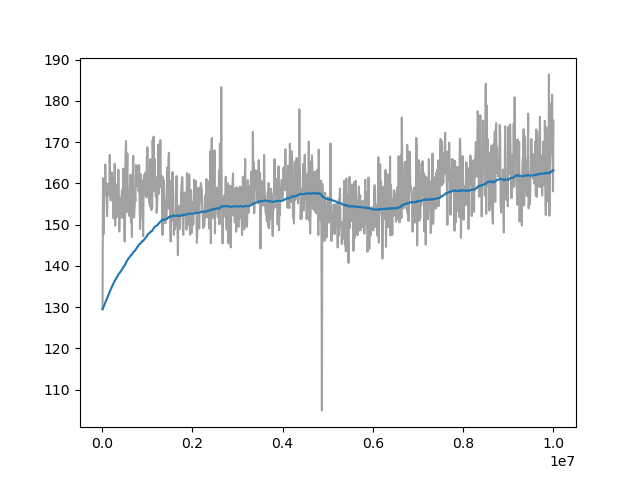

Source data for this figure (header and first rows):
Wall time, Step, Value
1712631326, 10000, 129.5
1712631351, 20000, 161.3
1712631374, 30000, 147.6
1712631394, 40000, 157.8
1712631417, 50000, 157.6
1712631440, 60000, 157.2
1712631462, 70000, 164.6
1712631485, 80000, 158.8
1712631507, 90000, 160
1712631529, 100000, 156.4
1712631552, 110000, 152
1712631574, 120000, 157.3
1712631597, 130000, 159.9
1712631619, 140000, 158.2
1712631641, 150000, 157.4
1712631664, 160000, 157
1712631686, 170000, 166.9
1712631709, 180000, 157.2
1712631732, 190000, 155.8
1712631758, 200000, 156.9
1712631785, 210000, 162.6
1712631812, 220000, 160.5
1712631837, 230000, 161.3
1712631860, 240000, 160.3
1712631883, 250000, 151.5
1712631906, 260000, 156.8
1712631929, 270000, 160.2
1712631954, 280000, 164.7
1712631979, 290000, 149.7
1712632004, 300000, 156.5
1712632029, 310000, 151.8
1712632055, 320000, 157.1
1712632080, 330000, 159.8
1712632106, 340000, 151.9
1712632131, 350000, 154.8
1712632156, 360000, 163.3
1712632181, 370000, 155.8
1712632205, 380000, 148.3
1712632225, 390000, 152.1
1712632247, 400000, 156.4
1712632270, 410000, 151.7
1712632300, 420000, 154.5
1712632325, 430000, 156.3
1712632347, 440000, 158.4
1712632370, 450000, 156.6
1712632394, 460000, 151.7
1712632417, 470000, 163.6
1712632439, 480000, 156.1
1712632460, 490000, 156.1
1712632483, 500000, 145.9
1712632505, 510000, 160
1712632528, 520000, 167.4
1712632550, 530000, 170.3
1712632573, 540000, 152.9
1712632595, 550000, 162.1
1712632617, 560000, 167.3
1712632640, 570000, 153.9
1712632662, 580000, 158.3
1712632684, 590000, 157.9
1712632707, 600000, 152.1
... 940 more rows
